Run: headless pygame with SDL's dummy video driver; simulated clock (each Clock.tick advances the game by its frame time, no real sleeping); random seed 0; keys injected as events and as key.get_pressed() state; no mouse input.
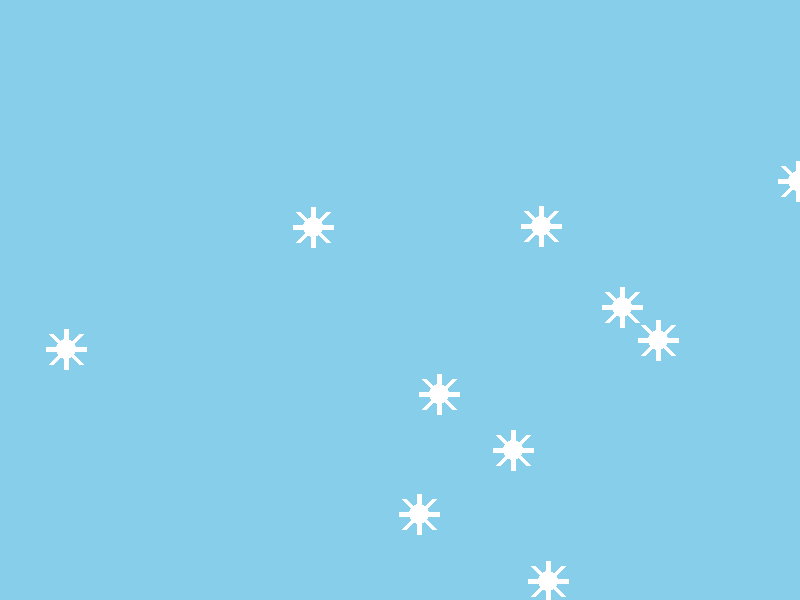
Frame 1 of 4 · flips 1–60 · no input
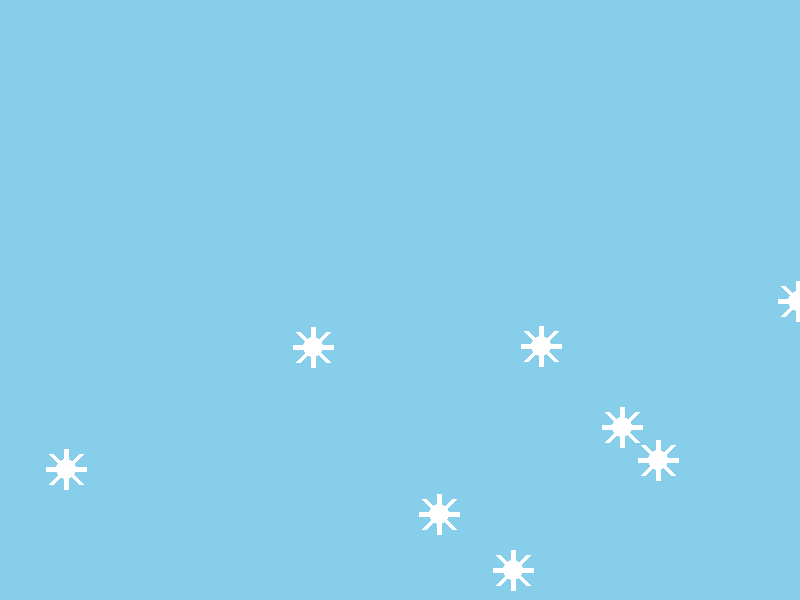
Frame 2 of 4 · flips 61–180 · tapped SPACE, RETURN · held RIGHT (→), D
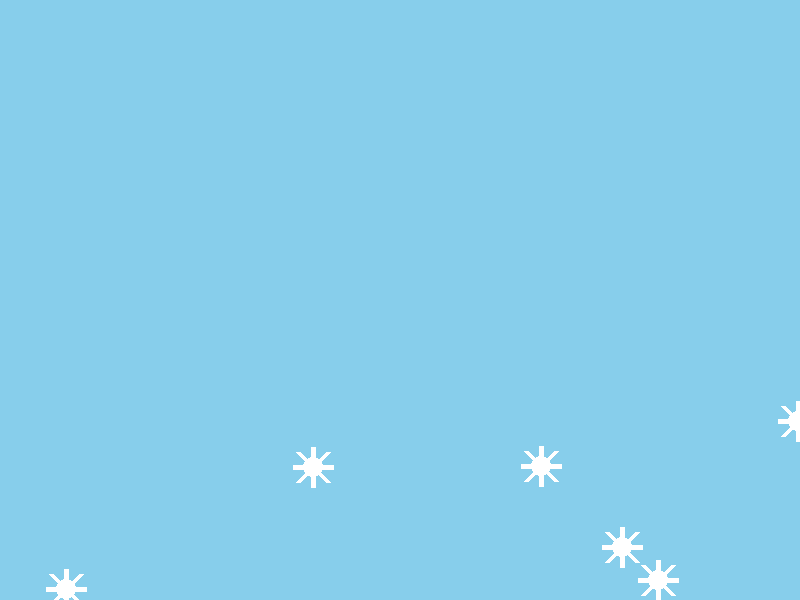
Frame 3 of 4 · flips 181–300 · held DOWN (↓), S
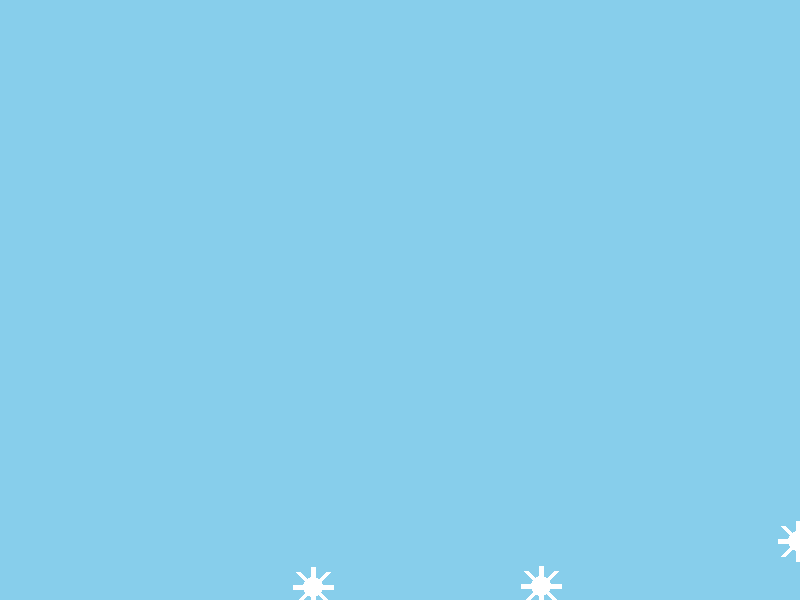
Frame 4 of 4 · flips 301–420 · held LEFT (←), A, UP (↑), W

The pygame program that drew these frames:

import random
import pygame
pygame.init()

size = (800, 600)
screen = pygame.display.set_mode(size)
pygame.display.set_caption("Моя игра")
BACKGROUND = (135, 206, 235)
screen.fill(BACKGROUND)

snowflake = pygame.Surface((50, 50))
snowflake.set_colorkey((0, 0, 0))

pygame.draw.circle(snowflake, (255, 255, 255), (25, 25), 10)
pygame.draw.line(snowflake, (255, 255, 255), (25, 5), (25, 45), 5)
pygame.draw.line(snowflake, (255, 255, 255), (5, 25), (45, 25), 5)
pygame.draw.line(snowflake, (255, 255, 255), (10, 10), (40, 40), 5)
pygame.draw.line(snowflake, (255, 255, 255), (10, 40), (40, 10), 5)

NUM_SNOWFLAKES = 10
snowflakes = []


for i in range(10):
    pos = [random.randint(0, 800), random.randint(0,600)]
    screen.blit(snowflake, pos)
    snowflakes.append(pos)
print(snowflakes)

FPS = 60
clock = pygame.time.Clock()
running = True
while running:
    for event in pygame.event.get():
        if event.type == pygame.QUIT:
            running = False


    pygame.display.flip()
    clock.tick(FPS)
    screen.fill(BACKGROUND)

    for pos in snowflakes:
        pos[1] += 1
        screen.blit(snowflake, pos)

#    if pos[1] > 600:


pygame.quit()
